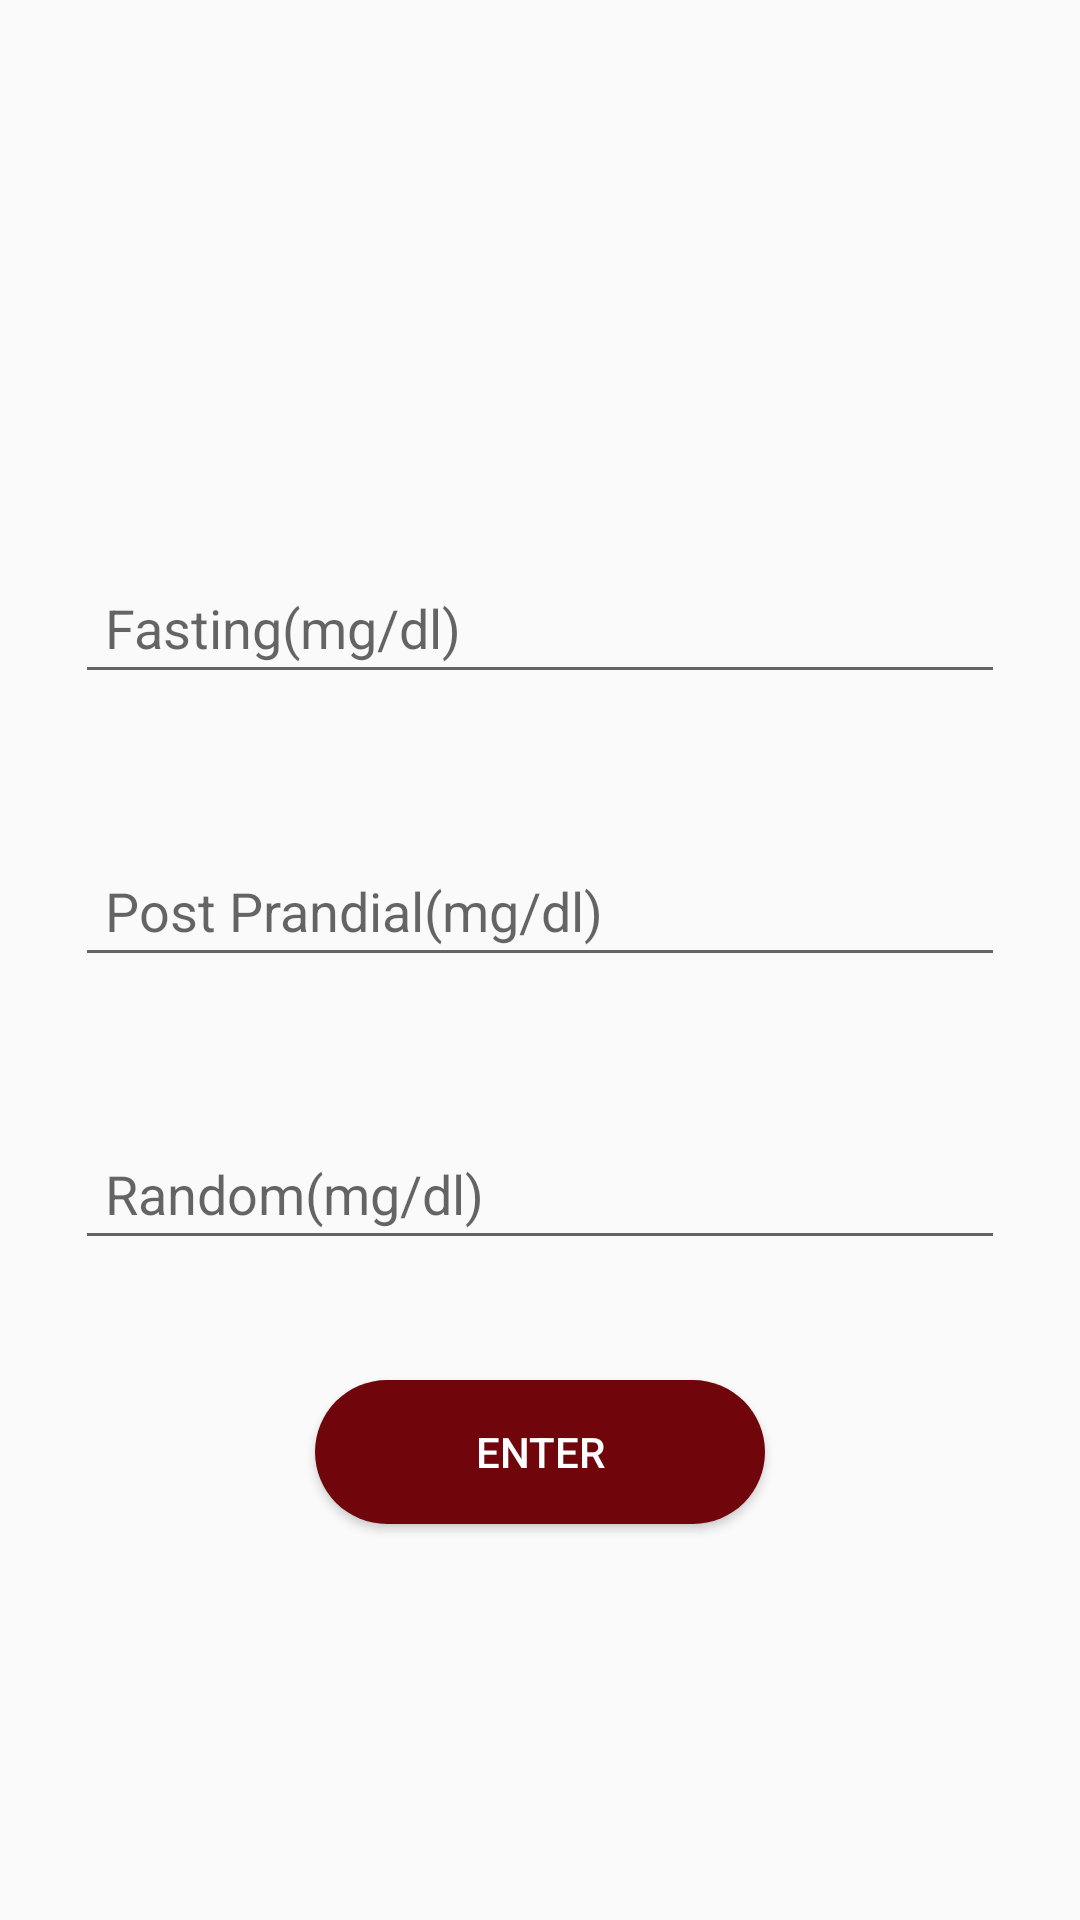

The Android layout XML behind this screen, and the referenced resources:
<!-- AndroidManifest.xml: application theme AppTheme -->
<!-- res/layout/activity_blood_sugar.xml -->
<?xml version="1.0" encoding="utf-8"?>
<RelativeLayout xmlns:android="http://schemas.android.com/apk/res/android"
    xmlns:app="http://schemas.android.com/apk/res-auto"
    xmlns:tools="http://schemas.android.com/tools"
    android:layout_width="match_parent"
    android:layout_height="match_parent"
    android:background="@drawable/abstractfront"
    android:gravity="center"
    tools:context="com.example.hp.wecarenewedition.BloodSugar">

    <LinearLayout
        android:layout_width="match_parent"
        android:layout_height="wrap_content"
        android:orientation="vertical"
        android:layout_gravity="center"
        android:layout_marginTop="45dp"
        >
        <EditText
            android:layout_margin="25dp"
            android:layout_gravity="center_horizontal"
            android:padding="10dp"
            android:id="@+id/fasting"
            android:layout_width="match_parent"
            android:layout_height="wrap_content"
            android:ems="10"
            android:textColor="#000"
            android:inputType="number"
            android:hint="Fasting(mg/dl)" />
        <EditText
            android:layout_margin="25dp"
            android:layout_gravity="center_horizontal"
            android:padding="10dp"
            android:id="@+id/pp"
            android:layout_width="match_parent"
            android:layout_height="wrap_content"
            android:ems="10"
            android:textColor="#000"
            android:inputType="number"
            android:hint="Post Prandial(mg/dl) " />
        <EditText
            android:layout_margin="25dp"
            android:layout_gravity="center_horizontal"
            android:padding="10dp"
            android:id="@+id/random"
            android:layout_width="match_parent"
            android:layout_height="wrap_content"
            android:ems="10"
            android:textColor="#000"
            android:inputType="number"
            android:hint="Random(mg/dl)" />


        <Button
            android:layout_margin="15dp"
            android:id="@+id/btnEnter1"
            android:layout_width="150dp"
            android:layout_height="wrap_content"
            android:layout_gravity="center_horizontal"
            android:layout_marginTop="30dp"
            android:background="@drawable/circ_button1"
            android:text="Enter"
            android:textColor="#fff" />

    </LinearLayout>

</RelativeLayout>
<!-- resources referenced by this layout -->
<resources>
  <!-- drawable circ_button1 (drawable) -->
  <?xml version="1.0" encoding="utf-8"?>
  <shape xmlns:android="http://schemas.android.com/apk/res/android">
      <corners android:radius="50dp" />
      <stroke
          android:width="0dp"
          android:color="#050413"
          />
      <solid android:color="#71050c"/>
  </shape>
  <style name="AppTheme" parent="Theme.AppCompat.Light.NoActionBar">
          
          <item name="colorPrimary">@color/colorPrimary</item>
          <item name="colorPrimaryDark">@color/colorPrimaryDark</item>
          <item name="colorAccent">@color/colorAccent</item>
      </style>
  <color name="colorPrimary">#870127</color>
  <color name="colorPrimaryDark">#7e001d</color>
  <color name="colorAccent">#e93535</color>
</resources>
